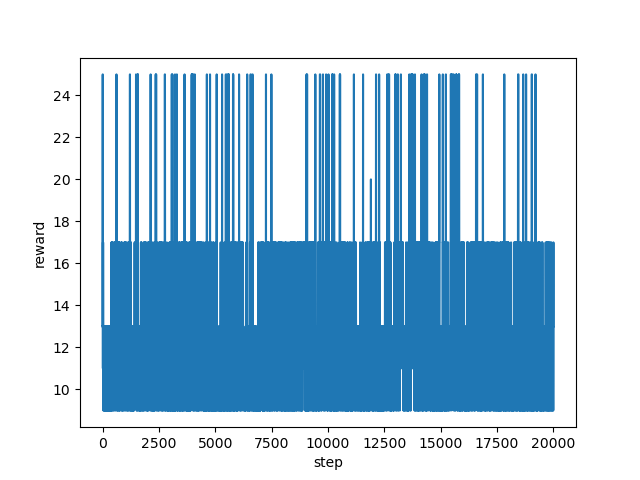

Data behind this chart, as committed beside it:
step, reward
0, 13.0
1, 13.0
2, 13.0
3, 25.0
4, 25.0
5, 25.0
6, 25.0
7, 25.0
8, 25.0
9, 25.0
10, 17.0
11, 17.0
12, 17.0
13, 11.0
14, 11.0
15, 11.0
16, 11.0
17, 17.0
18, 17.0
19, 13.0
20, 13.0
21, 13.0
22, 13.0
23, 13.0
24, 13.0
25, 17.0
26, 11.0
27, 11.0
28, 11.0
29, 11.0
30, 11.0
31, 11.0
32, 9.0
33, 9.0
34, 13.0
35, 9.0
36, 9.0
37, 11.0
38, 11.0
39, 11.0
40, 11.0
41, 9.0
42, 9.0
43, 9.0
44, 9.0
45, 9.0
46, 9.0
47, 9.0
48, 9.0
49, 9.0
50, 9.0
51, 9.0
52, 9.0
53, 9.0
54, 9.0
55, 9.0
56, 11.0
57, 11.0
58, 13.0
59, 13.0
... 19,940 more rows
